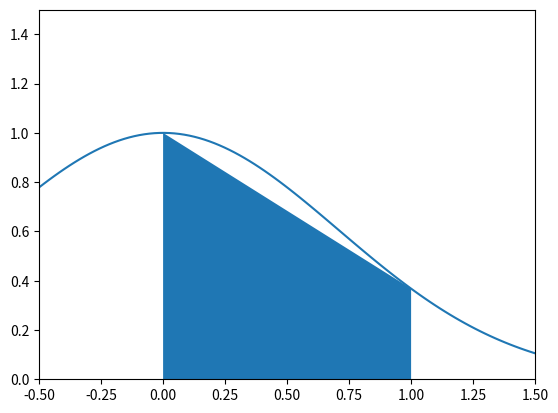

Source code (Python):
# -*- coding: utf-8 -*-
"""
Created on Sun Apr 12 11:54:43 2020

@author: user
"""

import numpy as np
import matplotlib.pyplot as plt
x = np.linspace(-0.5,1.5,100)
y = np.exp(-x**2)
plt.plot(x,y)

x0 = 0; x1 = 1;
y0 = np.exp(-x0**2); y1 = np.exp(-x1**2);
plt.fill_between([x0,x1],[y0,y1])

plt.xlim([-0.5,1.5]); plt.ylim([0,1.5]);
plt.show()
A = 0.5*(y1 + y0)*(x1 - x0)
print("Trapezoid area:", A)